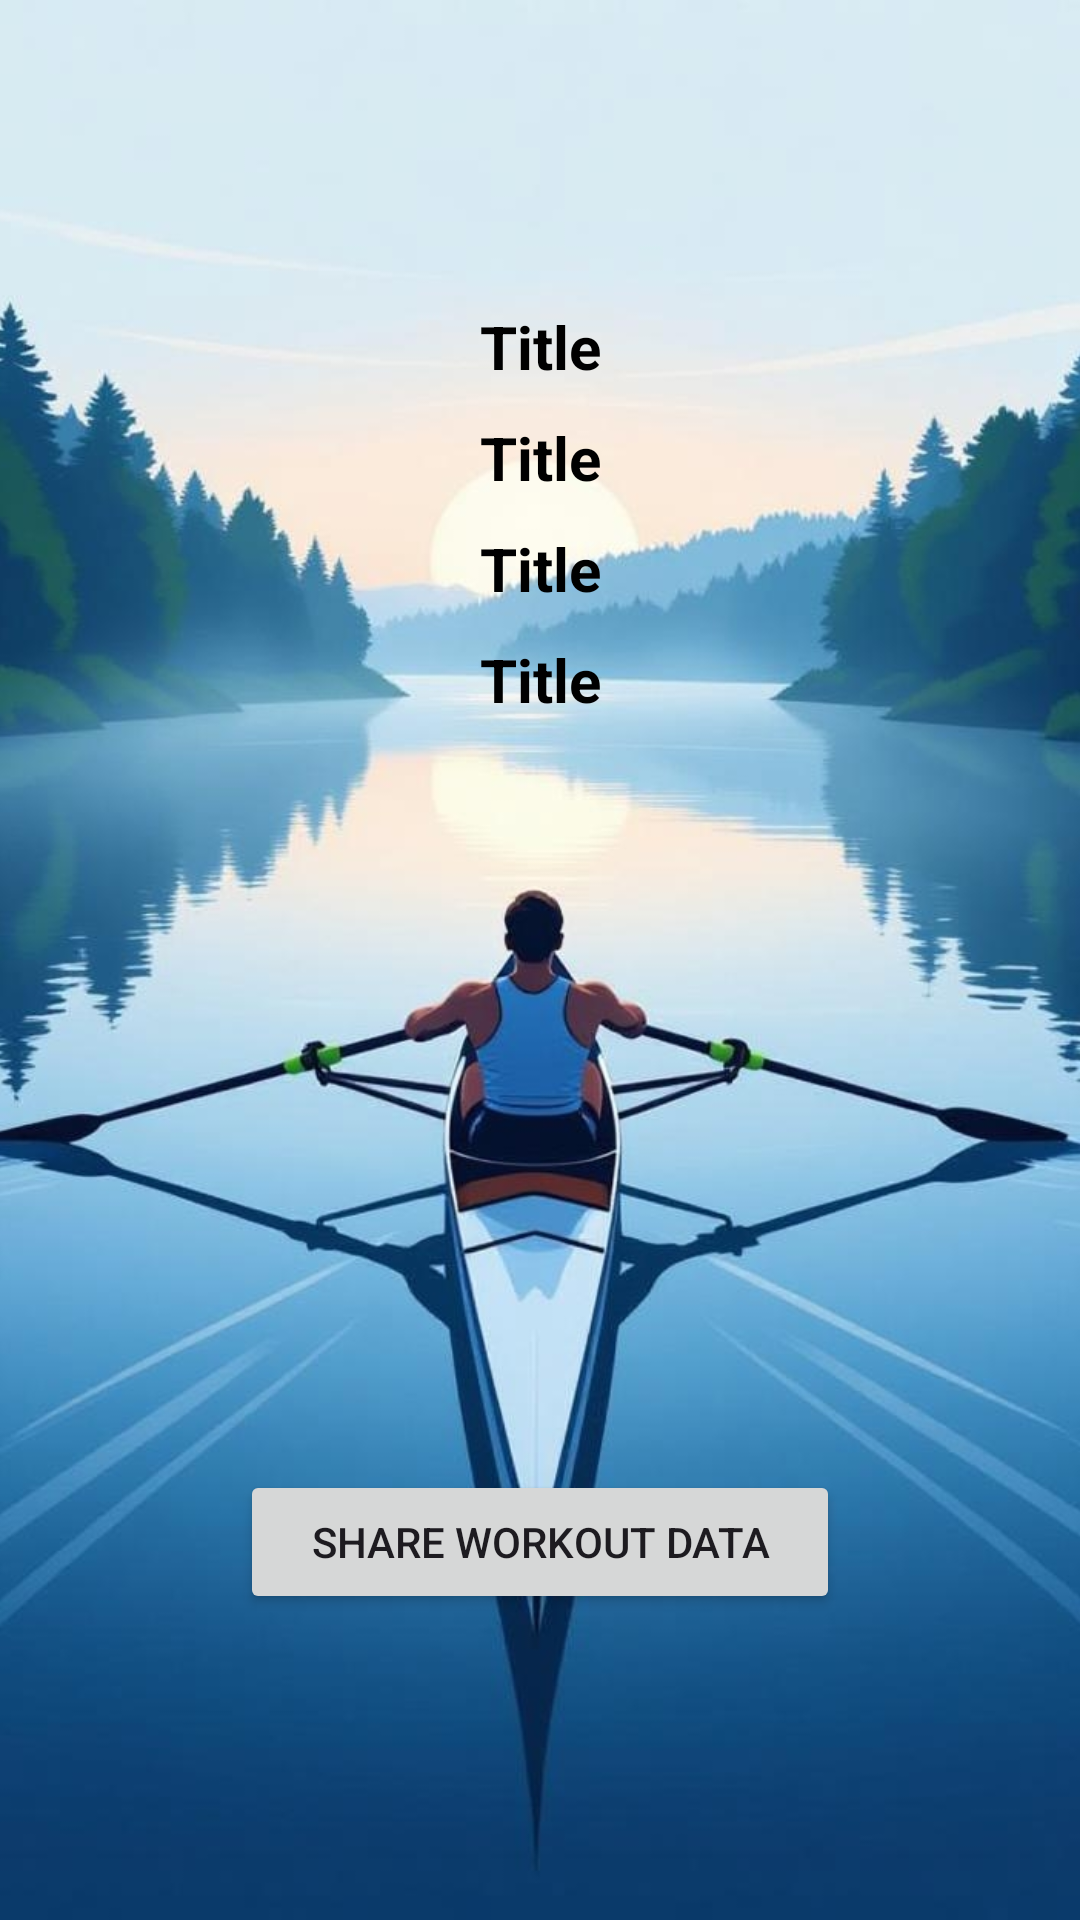

The Android layout XML behind this screen, and the referenced resources:
<!-- AndroidManifest.xml: application theme Theme.JustRow -->
<!-- res/layout/detailed_view.xml -->
<?xml version="1.0" encoding="utf-8"?>
<FrameLayout xmlns:android="http://schemas.android.com/apk/res/android"
    xmlns:app="http://schemas.android.com/apk/res-auto"
    xmlns:tools="http://schemas.android.com/tools"
    android:id="@+id/main"
    android:layout_width="match_parent"
    android:layout_height="match_parent"
    tools:context=".detailedView"
    android:orientation="vertical">

    <ImageView
        android:layout_width="match_parent"
        android:layout_height="match_parent"
        android:src="@drawable/background1"
        android:scaleType="centerCrop"
        android:alpha="1"/>

    <LinearLayout
        android:layout_width="match_parent"
        android:layout_height="match_parent"
        android:orientation="vertical"
        android:gravity="center">

        <TextView
            android:layout_width="match_parent"
            android:layout_height="wrap_content"
            android:id="@+id/title"
            android:layout_marginRight="20dp"
            android:layout_marginLeft="20dp"
            android:layout_marginBottom="10dp"
            android:text="Title"
            android:textSize="20sp"
            android:textStyle="bold"
            android:textAlignment="center"
            android:textColor="@color/black"/>

        <TextView
            android:layout_width="match_parent"
            android:layout_height="wrap_content"
            android:id="@+id/distance"
            android:layout_marginRight="20dp"
            android:layout_marginLeft="20dp"
            android:layout_marginBottom="10dp"
            android:text="Title"
            android:textSize="20sp"
            android:textStyle="bold"
            android:textAlignment="center"
            android:textColor="@color/black"/>

        <TextView
            android:layout_width="match_parent"
            android:layout_height="wrap_content"
            android:id="@+id/time"
            android:layout_marginRight="20dp"
            android:layout_marginLeft="20dp"
            android:layout_marginBottom="10dp"
            android:text="Title"
            android:textSize="20sp"
            android:textStyle="bold"
            android:textAlignment="center"
            android:textColor="@color/black"/>

        <TextView
            android:layout_width="match_parent"
            android:layout_height="wrap_content"
            android:id="@+id/avgSplit"
            android:layout_marginRight="20dp"
            android:layout_marginLeft="20dp"
            android:text="Title"
            android:textSize="20sp"
            android:textStyle="bold"
            android:textAlignment="center"
            android:textColor="@color/black"/>

        <Button
            android:id="@+id/shareButton"
            android:layout_width="match_parent"
            android:layout_height="wrap_content"
            android:layout_marginLeft="80dp"
            android:layout_marginTop="250dp"
            android:layout_marginRight="80dp"
            android:text="Share Workout Data" />

    </LinearLayout>

</FrameLayout>
<!-- resources referenced by this layout -->
<resources>
  <color name="black">#FF000000</color>
  <!-- drawable background1: png bitmap (drawable, 209613 bytes) -->
  <style name="Theme.JustRow" parent="Base.Theme.JustRow" />
  <style name="Base.Theme.JustRow" parent="Theme.Material3.DayNight.NoActionBar">
          
          
      </style>
</resources>
